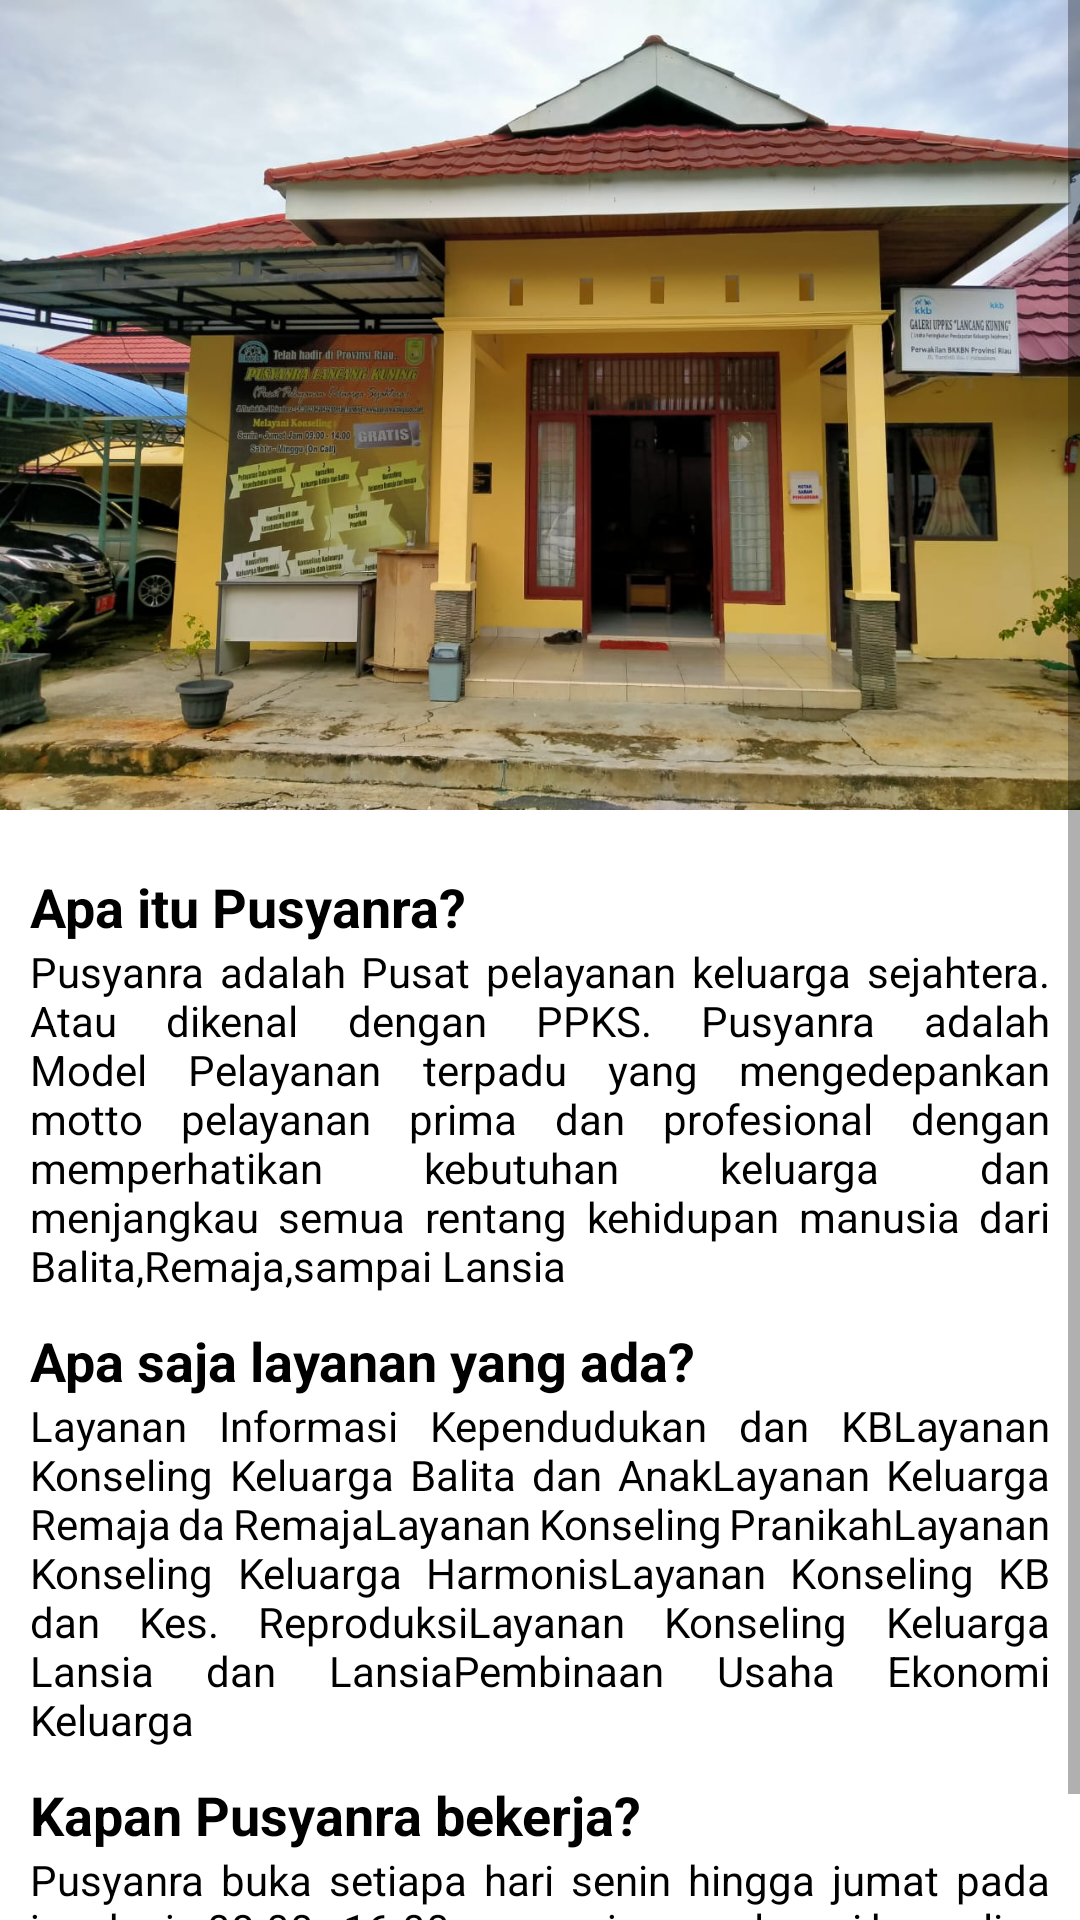

Here is an Android app screen rendered from its layout file. Give the layout XML and the strings, colors and styles it references.
<!-- AndroidManifest.xml: application theme Theme.Wiss -->
<!-- res/layout/fragment_about.xml -->
<?xml version="1.0" encoding="utf-8"?>
<ScrollView xmlns:android="http://schemas.android.com/apk/res/android"
    xmlns:tools="http://schemas.android.com/tools"
    android:layout_width="match_parent"
    android:layout_height="match_parent"
    tools:context=".ui.masyarakat.about.AboutFragment">
    
    <LinearLayout
        android:layout_width="match_parent"
        android:layout_height="wrap_content"
        android:orientation="vertical">
    
        <ImageView
            android:layout_width="match_parent"
            android:layout_height="wrap_content"
            android:adjustViewBounds="true"
            android:src="@drawable/gedungpusyanra"
            android:scaleType="fitXY"/>
    
        <TextView
            android:layout_width="match_parent"
            android:layout_height="wrap_content"
            android:layout_marginTop="20dp"
            android:layout_marginHorizontal="10dp"
            android:text="Apa itu Pusyanra?"
            android:textColor="@color/black"
            android:textSize="18sp"
            android:textStyle="bold"/>
    
        <TextView
            android:layout_width="match_parent"
            android:layout_height="wrap_content"
            android:layout_marginHorizontal="10dp"
            android:justificationMode="inter_word"
            android:text="Pusyanra adalah Pusat pelayanan keluarga sejahtera. Atau dikenal dengan PPKS. Pusyanra adalah Model Pelayanan terpadu yang mengedepankan motto pelayanan prima dan profesional dengan memperhatikan kebutuhan keluarga dan menjangkau semua rentang kehidupan manusia dari Balita,Remaja,sampai Lansia"
            android:textColor="@color/black"/>
    
        <TextView
            android:layout_width="match_parent"
            android:layout_height="wrap_content"
            android:layout_marginTop="10dp"
            android:layout_marginHorizontal="10dp"
            android:text="Apa saja layanan yang ada?"
            android:textColor="@color/black"
            android:textSize="18sp"
            android:textStyle="bold"/>
    
        <TextView
            android:layout_width="match_parent"
            android:layout_height="wrap_content"
            android:layout_marginHorizontal="10dp"
            android:justificationMode="inter_word"
            android:text="Layanan Informasi Kependudukan dan KBLayanan Konseling Keluarga Balita dan AnakLayanan Keluarga Remaja da RemajaLayanan Konseling PranikahLayanan Konseling Keluarga HarmonisLayanan Konseling KB dan Kes. ReproduksiLayanan Konseling Keluarga Lansia dan LansiaPembinaan Usaha Ekonomi Keluarga"
            android:textColor="@color/black"/>
    
        <TextView
            android:layout_width="match_parent"
            android:layout_height="wrap_content"
            android:layout_marginTop="10dp"
            android:layout_marginHorizontal="10dp"
            android:text="Kapan Pusyanra bekerja?"
            android:textColor="@color/black"
            android:textSize="18sp"
            android:textStyle="bold"/>
    
        <TextView
            android:layout_width="match_parent"
            android:layout_height="wrap_content"
            android:layout_marginHorizontal="10dp"
            android:justificationMode="inter_word"
            android:textColor="@color/black"
            android:text="Pusyanra buka setiapa hari senin hingga jumat pada jam kerja 08.00 - 16.00. namun juga melayani konseling melalui daring. Baik WA, SMS, HOTLINE SERVICE maupun sosmed lainnya."/>

    </LinearLayout>

</ScrollView>
<!-- resources referenced by this layout -->
<resources>
  <color name="black">#FF000000</color>
  <!-- drawable gedungpusyanra: jpeg bitmap (drawable, 146919 bytes) -->
  <style name="Theme.Wiss" parent="Theme.MaterialComponents.Light.NoActionBar">
          
          <item name="colorPrimary">@color/primaryVariant</item>
          <item name="colorPrimaryVariant">@color/purple_700</item>
          <item name="colorOnPrimary">@color/white</item>
          
          <item name="colorSecondary">@color/teal_200</item>
          <item name="colorSecondaryVariant">@color/teal_700</item>
          <item name="colorOnSecondary">@color/black</item>
          
          <item name="android:statusBarColor" tools:targetApi="l">?attr/colorPrimaryVariant</item>
          
      </style>
  <color name="primaryVariant">#01458E</color>
  <color name="purple_700">#FF3700B3</color>
  <color name="white">#FFFFFFFF</color>
  <color name="teal_200">#FF03DAC5</color>
  <color name="teal_700">#FF018786</color>
</resources>
